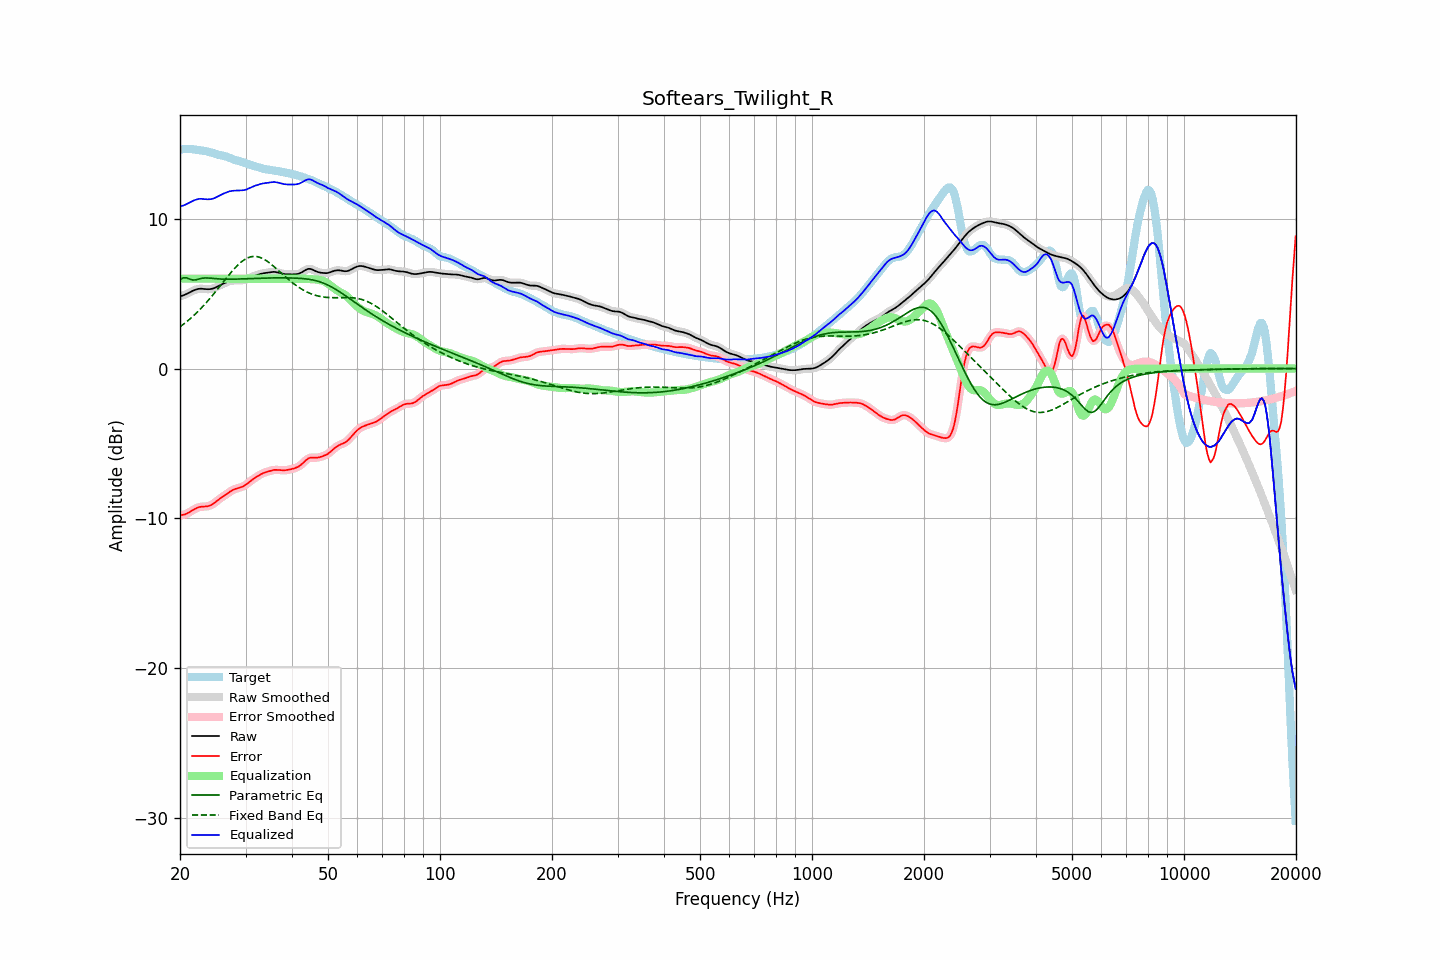

Values plotted in this chart, from the file beside it:
frequency, raw, error, smoothed, error_smoothed, equalization, parametric_eq, fixed_band_eq, equalized_raw, equalized_smoothed, target
20.00, 4.82, -9.79, 4.82, -9.79, 6.00, 5.95, 2.78, 10.82, 10.82, 14.61
20.20, 4.85, -9.78, 4.85, -9.78, 6.00, 6.00, 2.86, 10.85, 10.85, 14.63
20.40, 4.88, -9.77, 4.88, -9.77, 6.00, 6.06, 2.94, 10.88, 10.88, 14.65
20.61, 4.92, -9.74, 4.93, -9.74, 6.00, 6.06, 3.03, 10.92, 10.93, 14.66
20.81, 4.97, -9.70, 4.97, -9.70, 6.00, 6.06, 3.11, 10.97, 10.97, 14.67
21.02, 5.03, -9.64, 5.03, -9.64, 6.00, 6.01, 3.20, 11.03, 11.03, 14.67
21.23, 5.08, -9.58, 5.08, -9.58, 6.00, 5.97, 3.29, 11.08, 11.08, 14.67
21.44, 5.14, -9.51, 5.14, -9.51, 6.00, 5.94, 3.39, 11.14, 11.14, 14.66
21.66, 5.19, -9.45, 5.19, -9.45, 6.00, 5.91, 3.49, 11.19, 11.19, 14.64
21.87, 5.24, -9.39, 5.24, -9.39, 6.00, 5.91, 3.59, 11.24, 11.24, 14.62
22.09, 5.28, -9.33, 5.28, -9.33, 6.00, 5.92, 3.69, 11.28, 11.28, 14.61
22.31, 5.31, -9.29, 5.31, -9.29, 6.00, 5.95, 3.79, 11.31, 11.31, 14.59
22.54, 5.32, -9.25, 5.32, -9.25, 6.00, 5.98, 3.90, 11.32, 11.32, 14.58
22.76, 5.33, -9.23, 5.33, -9.23, 6.00, 6.01, 4.01, 11.33, 11.33, 14.56
22.99, 5.32, -9.22, 5.32, -9.22, 6.00, 6.03, 4.12, 11.32, 11.32, 14.55
23.22, 5.31, -9.22, 5.31, -9.22, 6.00, 6.04, 4.24, 11.31, 11.31, 14.53
23.45, 5.30, -9.21, 5.30, -9.21, 6.00, 6.05, 4.36, 11.30, 11.30, 14.51
23.69, 5.30, -9.20, 5.30, -9.20, 6.00, 6.05, 4.48, 11.30, 11.30, 14.49
23.92, 5.30, -9.17, 5.30, -9.17, 6.00, 6.04, 4.60, 11.30, 11.30, 14.47
24.16, 5.31, -9.13, 5.31, -9.13, 6.00, 6.03, 4.73, 11.31, 11.31, 14.44
24.40, 5.33, -9.07, 5.33, -9.07, 6.00, 6.02, 4.85, 11.33, 11.33, 14.40
24.65, 5.36, -9.01, 5.36, -9.00, 6.00, 6.01, 4.99, 11.36, 11.36, 14.36
24.89, 5.40, -8.92, 5.41, -8.92, 6.00, 6.00, 5.12, 11.40, 11.41, 14.33
25.14, 5.46, -8.84, 5.46, -8.84, 6.00, 5.99, 5.25, 11.46, 11.46, 14.30
25.39, 5.52, -8.75, 5.52, -8.75, 6.00, 5.98, 5.38, 11.52, 11.52, 14.27
25.65, 5.57, -8.67, 5.57, -8.67, 6.00, 5.98, 5.52, 11.57, 11.57, 14.25
25.91, 5.63, -8.60, 5.63, -8.60, 6.00, 5.97, 5.66, 11.63, 11.63, 14.22
26.16, 5.67, -8.53, 5.67, -8.53, 6.00, 5.97, 5.79, 11.67, 11.67, 14.20
26.43, 5.72, -8.46, 5.72, -8.46, 6.00, 5.96, 5.93, 11.72, 11.72, 14.18
26.69, 5.76, -8.38, 5.76, -8.38, 6.00, 5.96, 6.06, 11.76, 11.76, 14.14
26.96, 5.80, -8.31, 5.80, -8.30, 6.00, 5.96, 6.19, 11.80, 11.80, 14.11
27.23, 5.84, -8.23, 5.83, -8.23, 6.00, 5.96, 6.32, 11.84, 11.83, 14.06
27.50, 5.86, -8.16, 5.86, -8.16, 6.00, 5.96, 6.45, 11.86, 11.86, 14.02
27.77, 5.87, -8.10, 5.87, -8.10, 6.00, 5.97, 6.57, 11.87, 11.87, 13.98
28.05, 5.88, -8.06, 5.88, -8.06, 6.00, 5.97, 6.69, 11.88, 11.88, 13.94
28.33, 5.88, -8.02, 5.88, -8.02, 6.00, 5.97, 6.80, 11.88, 11.88, 13.90
28.62, 5.88, -7.99, 5.88, -7.99, 6.00, 5.98, 6.91, 11.88, 11.88, 13.87
28.90, 5.89, -7.96, 5.89, -7.96, 6.00, 5.98, 7.01, 11.89, 11.89, 13.84
29.19, 5.89, -7.92, 5.89, -7.92, 6.00, 5.98, 7.11, 11.89, 11.89, 13.81
29.48, 5.90, -7.88, 5.90, -7.88, 6.00, 5.99, 7.19, 11.90, 11.90, 13.78
29.78, 5.92, -7.82, 5.92, -7.82, 6.00, 5.99, 7.27, 11.92, 11.92, 13.74
30.08, 5.94, -7.76, 5.95, -7.75, 6.00, 6.00, 7.33, 11.94, 11.95, 13.70
30.38, 5.99, -7.68, 5.99, -7.67, 6.00, 6.00, 7.38, 11.99, 11.99, 13.66
30.68, 6.04, -7.59, 6.03, -7.59, 6.00, 6.01, 7.42, 12.04, 12.03, 13.62
30.99, 6.09, -7.50, 6.09, -7.51, 6.00, 6.01, 7.46, 12.09, 12.09, 13.59
31.30, 6.13, -7.42, 6.13, -7.42, 6.00, 6.02, 7.48, 12.13, 12.13, 13.56
31.61, 6.18, -7.35, 6.18, -7.35, 6.00, 6.02, 7.49, 12.18, 12.18, 13.53
31.93, 6.22, -7.28, 6.22, -7.28, 6.00, 6.02, 7.48, 12.22, 12.22, 13.49
32.24, 6.25, -7.21, 6.25, -7.21, 6.00, 6.03, 7.47, 12.25, 12.25, 13.46
32.57, 6.28, -7.14, 6.28, -7.14, 6.00, 6.03, 7.44, 12.28, 12.28, 13.42
32.89, 6.32, -7.08, 6.32, -7.08, 6.00, 6.04, 7.41, 12.32, 12.32, 13.39
33.22, 6.34, -7.02, 6.34, -7.02, 6.00, 6.04, 7.36, 12.34, 12.34, 13.36
33.55, 6.36, -6.97, 6.36, -6.97, 6.00, 6.04, 7.31, 12.36, 12.36, 13.33
33.89, 6.38, -6.93, 6.38, -6.93, 6.00, 6.04, 7.25, 12.38, 12.38, 13.31
34.23, 6.39, -6.90, 6.40, -6.90, 6.00, 6.04, 7.18, 12.39, 12.40, 13.29
34.57, 6.41, -6.87, 6.41, -6.87, 6.00, 6.05, 7.11, 12.41, 12.41, 13.28
34.92, 6.43, -6.83, 6.43, -6.83, 6.00, 6.05, 7.03, 12.43, 12.43, 13.26
35.27, 6.44, -6.80, 6.44, -6.80, 6.00, 6.05, 6.94, 12.44, 12.44, 13.25
35.62, 6.45, -6.78, 6.45, -6.78, 6.00, 6.05, 6.85, 12.45, 12.45, 13.23
35.97, 6.45, -6.77, 6.45, -6.77, 6.00, 6.05, 6.76, 12.45, 12.45, 13.21
... 635 more rows
